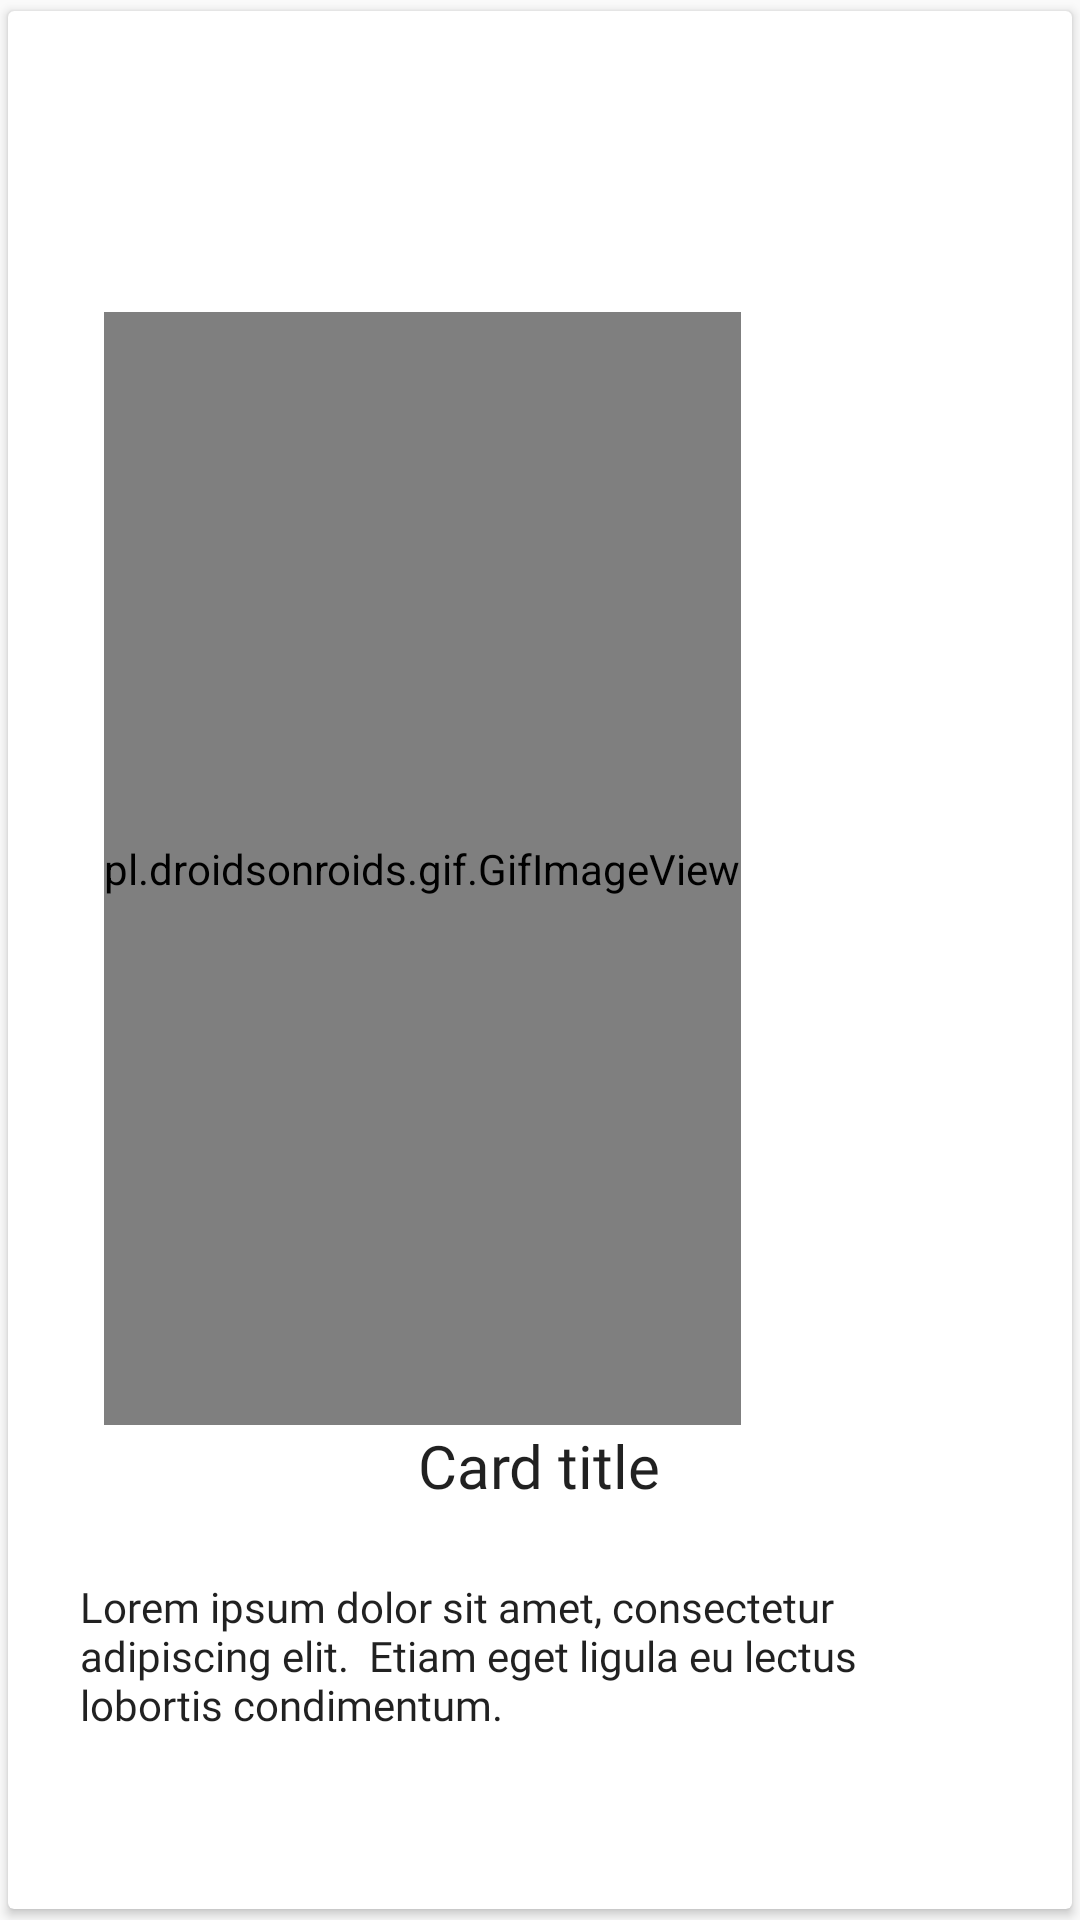

The Android layout XML behind this screen, and the referenced resources:
<!-- AndroidManifest.xml: application theme AppTheme -->
<!-- res/layout/fragment_adapter.xml -->
<?xml version="1.0" encoding="utf-8"?>
<android.support.v7.widget.CardView xmlns:android="http://schemas.android.com/apk/res/android"
    xmlns:app="http://schemas.android.com/apk/res-auto"
    android:id="@+id/cardView"
    app:cardUseCompatPadding="true"
    android:layout_width="match_parent"
    android:layout_height="match_parent"
    android:layout_gravity="center">



    <FrameLayout
        android:layout_width="match_parent"
        android:layout_height="match_parent">


        <LinearLayout
            android:layout_width="match_parent"
            android:layout_height="679dp"
            android:gravity="center"
            android:orientation="vertical"
            android:padding="24dp">


            <pl.droidsonroids.gif.GifImageView
                android:id="@+id/tut_gif"
                android:layout_width="wrap_content"
                android:layout_height="371dp"
                android:layout_gravity="top|start"
                android:layout_marginStart="8dp"
                android:layout_marginLeft="8dp"
                android:layout_marginTop="-5dp"
                android:src="@drawable/qrcode" />

            <TextView
                android:id="@+id/tutorial_title"
                style="@style/TextAppearance.AppCompat.Title"
                android:layout_width="wrap_content"
                android:fontFamily="@font/roboto_regular"
                android:layout_height="wrap_content"
                android:text="Card title" />

            <TextView
                android:id="@+id/tutorial_desc"
                style="@style/TextAppearance.AppCompat.Body1"
                android:layout_width="wrap_content"
                android:layout_height="wrap_content"
                android:fontFamily="@font/roboto_regular"
                android:layout_marginTop="24dp"
                android:text="Lorem ipsum dolor sit amet, consectetur adipiscing elit.  Etiam eget ligula eu lectus lobortis condimentum." />



        </LinearLayout>



    </FrameLayout>

</android.support.v7.widget.CardView>
<!-- resources referenced by this layout -->
<resources>
  <style name="AppTheme" parent="Theme.AppCompat.Light.DarkActionBar">
          
          <item name="windowActionBar">true</item>
          <item name="windowNoTitle">true</item>
          <item name="colorPrimary">@color/colorPrimary</item>
          <item name="colorPrimaryDark">@color/colorPrimaryDark</item>
          <item name="colorAccent">@color/colorAccent</item>
      </style>
  <color name="colorPrimary">#008577</color>
  <color name="colorPrimaryDark">#00574B</color>
  <color name="colorAccent">#6F6E6E</color>
</resources>
